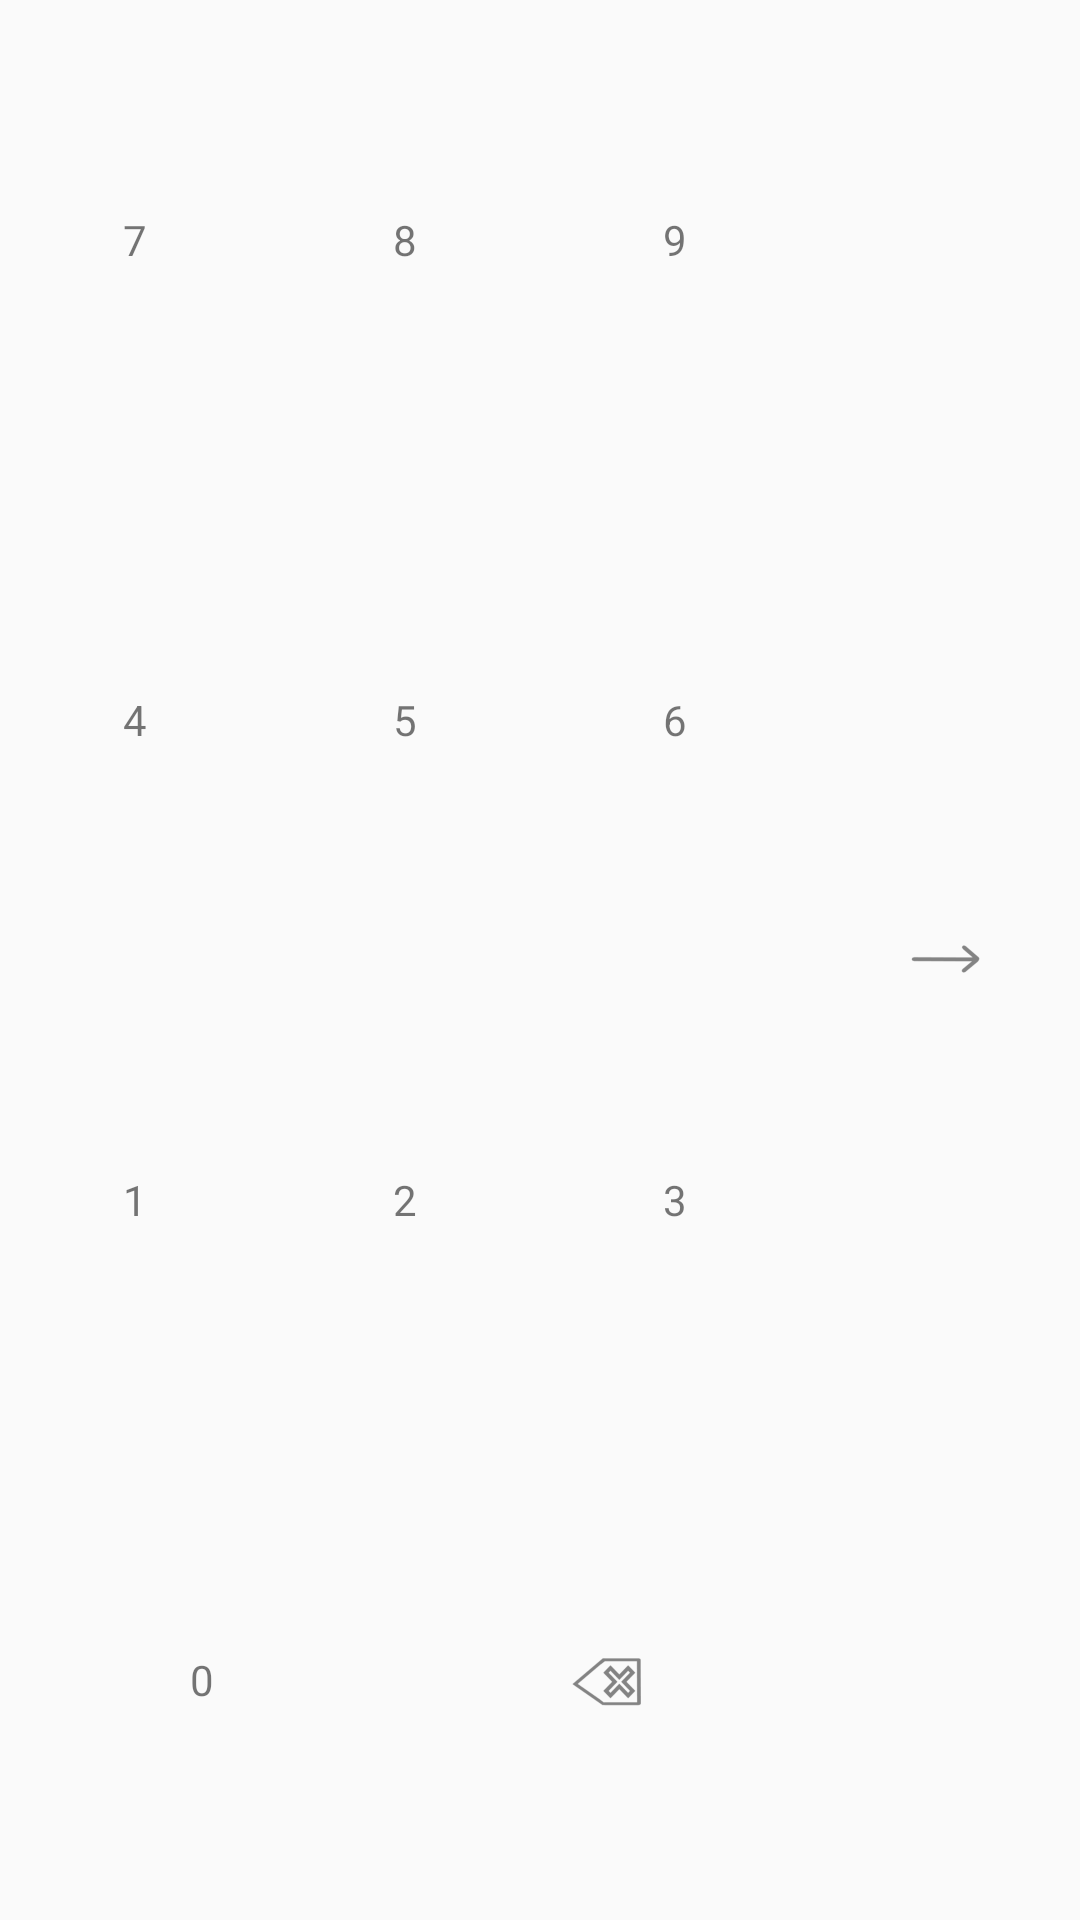

Android layout source for this screen:
<!-- AndroidManifest.xml: application theme AppTheme -->
<!-- res/layout/numpad_two.xml -->
<?xml version="1.0" encoding="utf-8"?>
<LinearLayout xmlns:android="http://schemas.android.com/apk/res/android"
    android:layout_width="match_parent"
    android:layout_height="match_parent"
    android:orientation="vertical">

    <LinearLayout
        android:id="@+id/numpad_below"
        android:layout_width="match_parent"
        android:layout_height="match_parent"
        android:weightSum="4"
        android:orientation="horizontal">

        <LinearLayout
            android:layout_width="0dp"
            android:layout_height="match_parent"
            android:layout_weight="3"
            android:weightSum="4"
            android:orientation="vertical">

            <LinearLayout
                android:layout_width="match_parent"
                android:layout_height="0dp"
                android:layout_weight="1"
                android:weightSum="3"
                android:orientation="horizontal">

                <RelativeLayout
                    android:id="@+id/numpad_below_num_seven"
                    android:layout_width="0dp"
                    android:layout_height="match_parent"
                    android:layout_weight="1"
                    android:layout_margin="5dp">

                    <TextView
                        android:layout_width="wrap_content"
                        android:layout_height="wrap_content"
                        android:layout_centerInParent="true"
                        android:text="@string/seven"/>

                </RelativeLayout>
                <RelativeLayout
                    android:id="@+id/numpad_below_num_eight"
                    android:layout_width="0dp"
                    android:layout_height="match_parent"
                    android:layout_weight="1"
                    android:layout_margin="5dp">

                    <TextView
                        android:layout_width="wrap_content"
                        android:layout_height="wrap_content"
                        android:layout_centerInParent="true"
                        android:text="@string/eight"/>

                </RelativeLayout>
                <RelativeLayout
                    android:id="@+id/numpad_below_num_nine"
                    android:layout_width="0dp"
                    android:layout_height="match_parent"
                    android:layout_weight="1"
                    android:layout_margin="5dp">

                    <TextView
                        android:layout_width="wrap_content"
                        android:layout_height="wrap_content"
                        android:layout_centerInParent="true"
                        android:text="@string/nine"/>

                </RelativeLayout>
            </LinearLayout>
            <LinearLayout
                android:layout_width="match_parent"
                android:layout_height="0dp"
                android:layout_weight="1"
                android:weightSum="3"
                android:orientation="horizontal">

                <RelativeLayout
                    android:id="@+id/numpad_below_num_four"
                    android:layout_width="0dp"
                    android:layout_height="match_parent"
                    android:layout_weight="1"
                    android:layout_margin="5dp">

                    <TextView
                        android:layout_width="wrap_content"
                        android:layout_height="wrap_content"
                        android:layout_centerInParent="true"
                        android:text="@string/four"/>

                </RelativeLayout>
                <RelativeLayout
                    android:id="@+id/numpad_below_num_five"
                    android:layout_width="0dp"
                    android:layout_height="match_parent"
                    android:layout_weight="1"
                    android:layout_margin="5dp">

                    <TextView
                        android:layout_width="wrap_content"
                        android:layout_height="wrap_content"
                        android:layout_centerInParent="true"
                        android:text="@string/five"/>

                </RelativeLayout>
                <RelativeLayout
                    android:id="@+id/numpad_below_num_six"
                    android:layout_width="0dp"
                    android:layout_height="match_parent"
                    android:layout_weight="1"
                    android:layout_margin="5dp">

                    <TextView
                        android:layout_width="wrap_content"
                        android:layout_height="wrap_content"
                        android:layout_centerInParent="true"
                        android:text="@string/six"/>

                </RelativeLayout>
            </LinearLayout>
            <LinearLayout
                android:layout_width="match_parent"
                android:layout_height="0dp"
                android:layout_weight="1"
                android:weightSum="3"
                android:orientation="horizontal">

                <RelativeLayout
                    android:id="@+id/numpad_below_num_one"
                    android:layout_width="0dp"
                    android:layout_height="match_parent"
                    android:layout_weight="1"
                    android:layout_margin="5dp">

                    <TextView
                        android:layout_width="wrap_content"
                        android:layout_height="wrap_content"
                        android:layout_centerInParent="true"
                        android:text="@string/one"/>

                </RelativeLayout>
                <RelativeLayout
                    android:id="@+id/numpad_below_num_two"
                    android:layout_width="0dp"
                    android:layout_height="match_parent"
                    android:layout_weight="1"
                    android:layout_margin="5dp">

                    <TextView
                        android:layout_width="wrap_content"
                        android:layout_height="wrap_content"
                        android:layout_centerInParent="true"
                        android:text="@string/two"/>

                </RelativeLayout>
                <RelativeLayout
                    android:id="@+id/numpad_below_num_three"
                    android:layout_width="0dp"
                    android:layout_height="match_parent"
                    android:layout_weight="1"
                    android:layout_margin="5dp">

                    <TextView
                        android:layout_width="wrap_content"
                        android:layout_height="wrap_content"
                        android:layout_centerInParent="true"
                        android:text="@string/three"/>

                </RelativeLayout>
            </LinearLayout>
            <LinearLayout
                android:layout_width="match_parent"
                android:layout_height="0dp"
                android:layout_weight="1"
                android:weightSum="2"
                android:orientation="horizontal">

                <RelativeLayout
                    android:id="@+id/numpad_below_num_zero"
                    android:layout_width="0dp"
                    android:layout_height="match_parent"
                    android:layout_weight="1"
                    android:layout_margin="5dp">

                    <TextView
                        android:layout_width="wrap_content"
                        android:layout_height="wrap_content"
                        android:layout_centerInParent="true"
                        android:text="@string/zero"/>

                </RelativeLayout>
                <RelativeLayout
                    android:id="@+id/numpad_below_backspace"
                    android:layout_width="0dp"
                    android:layout_height="match_parent"
                    android:layout_weight="1"
                    android:layout_margin="5dp">

                    <ImageView
                        android:layout_width="wrap_content"
                        android:layout_height="wrap_content"
                        android:layout_centerInParent="true"
                        android:src="@drawable/ic_backspace"/>

                </RelativeLayout>
            </LinearLayout>
        </LinearLayout>
        <LinearLayout
            android:layout_width="0dp"
            android:layout_height="match_parent"
            android:layout_weight="1"
            android:weightSum="8"
            android:orientation="vertical">

            <LinearLayout
                android:layout_width="match_parent"
                android:layout_height="0dp"
                android:layout_weight="3"
                android:orientation="vertical"/>

            <RelativeLayout
                android:id="@+id/numpad_below_option"
                android:layout_width="match_parent"
                android:layout_height="0dp"
                android:layout_weight="2"
                android:layout_margin="5dp">

                <ImageView
                    android:layout_width="wrap_content"
                    android:layout_height="wrap_content"
                    android:layout_centerInParent="true"
                    android:src="@drawable/ic_arrow_right"/>

            </RelativeLayout>
            <LinearLayout
                android:layout_width="match_parent"
                android:layout_height="0dp"
                android:layout_weight="3"
                android:orientation="vertical"/>
        </LinearLayout>

    </LinearLayout>

</LinearLayout>
<!-- resources referenced by this layout -->
<resources>
  <!-- drawable ic_arrow_right: png bitmap (drawable-hdpi, 385 bytes) -->
  <!-- drawable ic_backspace: png bitmap (drawable-hdpi, 903 bytes) -->
  <string name="eight">8</string>
  <string name="five">5</string>
  <string name="four">4</string>
  <string name="nine">9</string>
  <string name="one">1</string>
  <string name="seven">7</string>
  <string name="six">6</string>
  <string name="three">3</string>
  <string name="two">2</string>
  <string name="zero">0</string>
  <style name="AppTheme" parent="Theme.AppCompat.Light.NoActionBar">
          <item name="colorPrimary">@color/background_snake_begin</item>
          <item name="colorPrimaryDark">@color/controllers</item>
          <item name="colorAccent">@color/food</item>
          <item name="android:windowNoTitle">true</item>
          <item name="android:windowActionBar">false</item>
          <item name="android:windowFullscreen">true</item>
          <item name="android:windowContentOverlay">@null</item>
      </style>
  <color name="background_snake_begin">#7dd6cc</color>
  <color name="controllers">#ffca18</color>
  <color name="food">#FF4081</color>
</resources>
